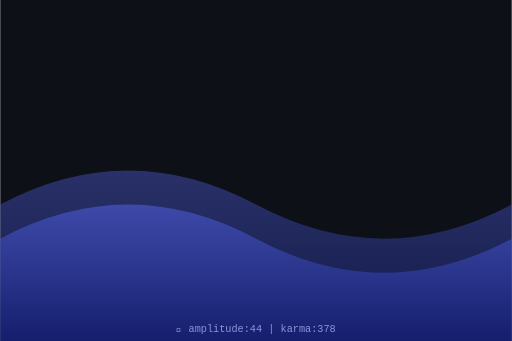
t = 0.00 s
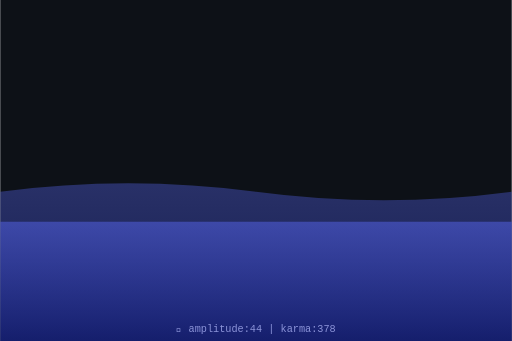
t = 0.75 s
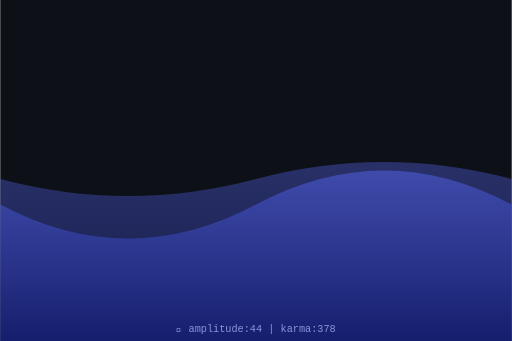
t = 1.50 s
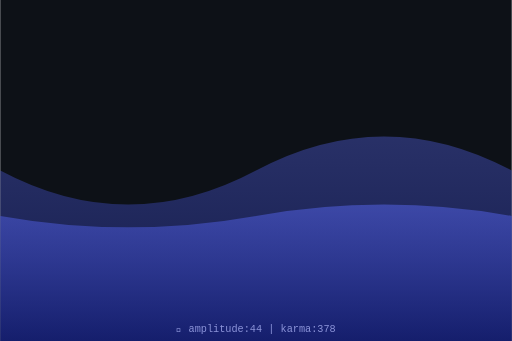
t = 2.00 s
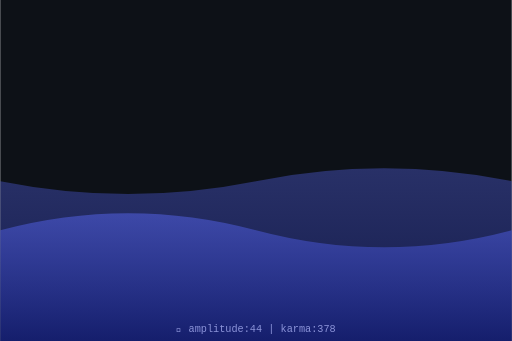
t = 2.63 s
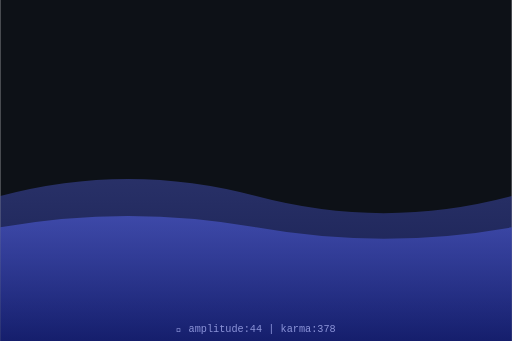
t = 3.50 s

The animated SVG that drew these frames (rendered in a browser with its animation timeline set to each time). Animation: 2 SMIL elements (animate=2); one cycle of 4.00 s, repeats indefinitely.

<svg xmlns="http://www.w3.org/2000/svg" viewBox="0 0 300 200" width="300" height="200">
  <defs>
    <linearGradient id="waveGrad" x1="0%" y1="0%" x2="0%" y2="100%">
      <stop offset="0%" style="stop-color:hsl(234,70%,60%);stop-opacity:0.8"/>
      <stop offset="100%" style="stop-color:hsl(234,70%,30%);stop-opacity:0.9"/>
    </linearGradient>
  </defs>
  <rect width="300" height="200" fill="#0d1117"/>
  <path d="M0,120 Q75,80 150,120 T300,120 L300,200 L0,200 Z" fill="url(#waveGrad)" opacity="0.5">
    <animate attributeName="d" dur="4s" repeatCount="indefinite"
      values="M0,120 Q75,80 150,120 T300,120 L300,200 L0,200 Z;
              M0,100 Q75,140 150,100 T300,100 L300,200 L0,200 Z;
              M0,120 Q75,80 150,120 T300,120 L300,200 L0,200 Z"/>
  </path>
  <path d="M0,140 Q75,100 150,140 T300,140 L300,200 L0,200 Z" fill="url(#waveGrad)" opacity="0.7">
    <animate attributeName="d" dur="3s" repeatCount="indefinite"
      values="M0,140 Q75,100 150,140 T300,140 L300,200 L0,200 Z;
              M0,120 Q75,160 150,120 T300,120 L300,200 L0,200 Z;
              M0,140 Q75,100 150,140 T300,140 L300,200 L0,200 Z"/>
  </path>
  <text x="150" y="195" text-anchor="middle" font-family="monospace" font-size="6" fill="hsl(234,50%,70%)">
    🌊 amplitude:44 | karma:378
  </text>
</svg>
